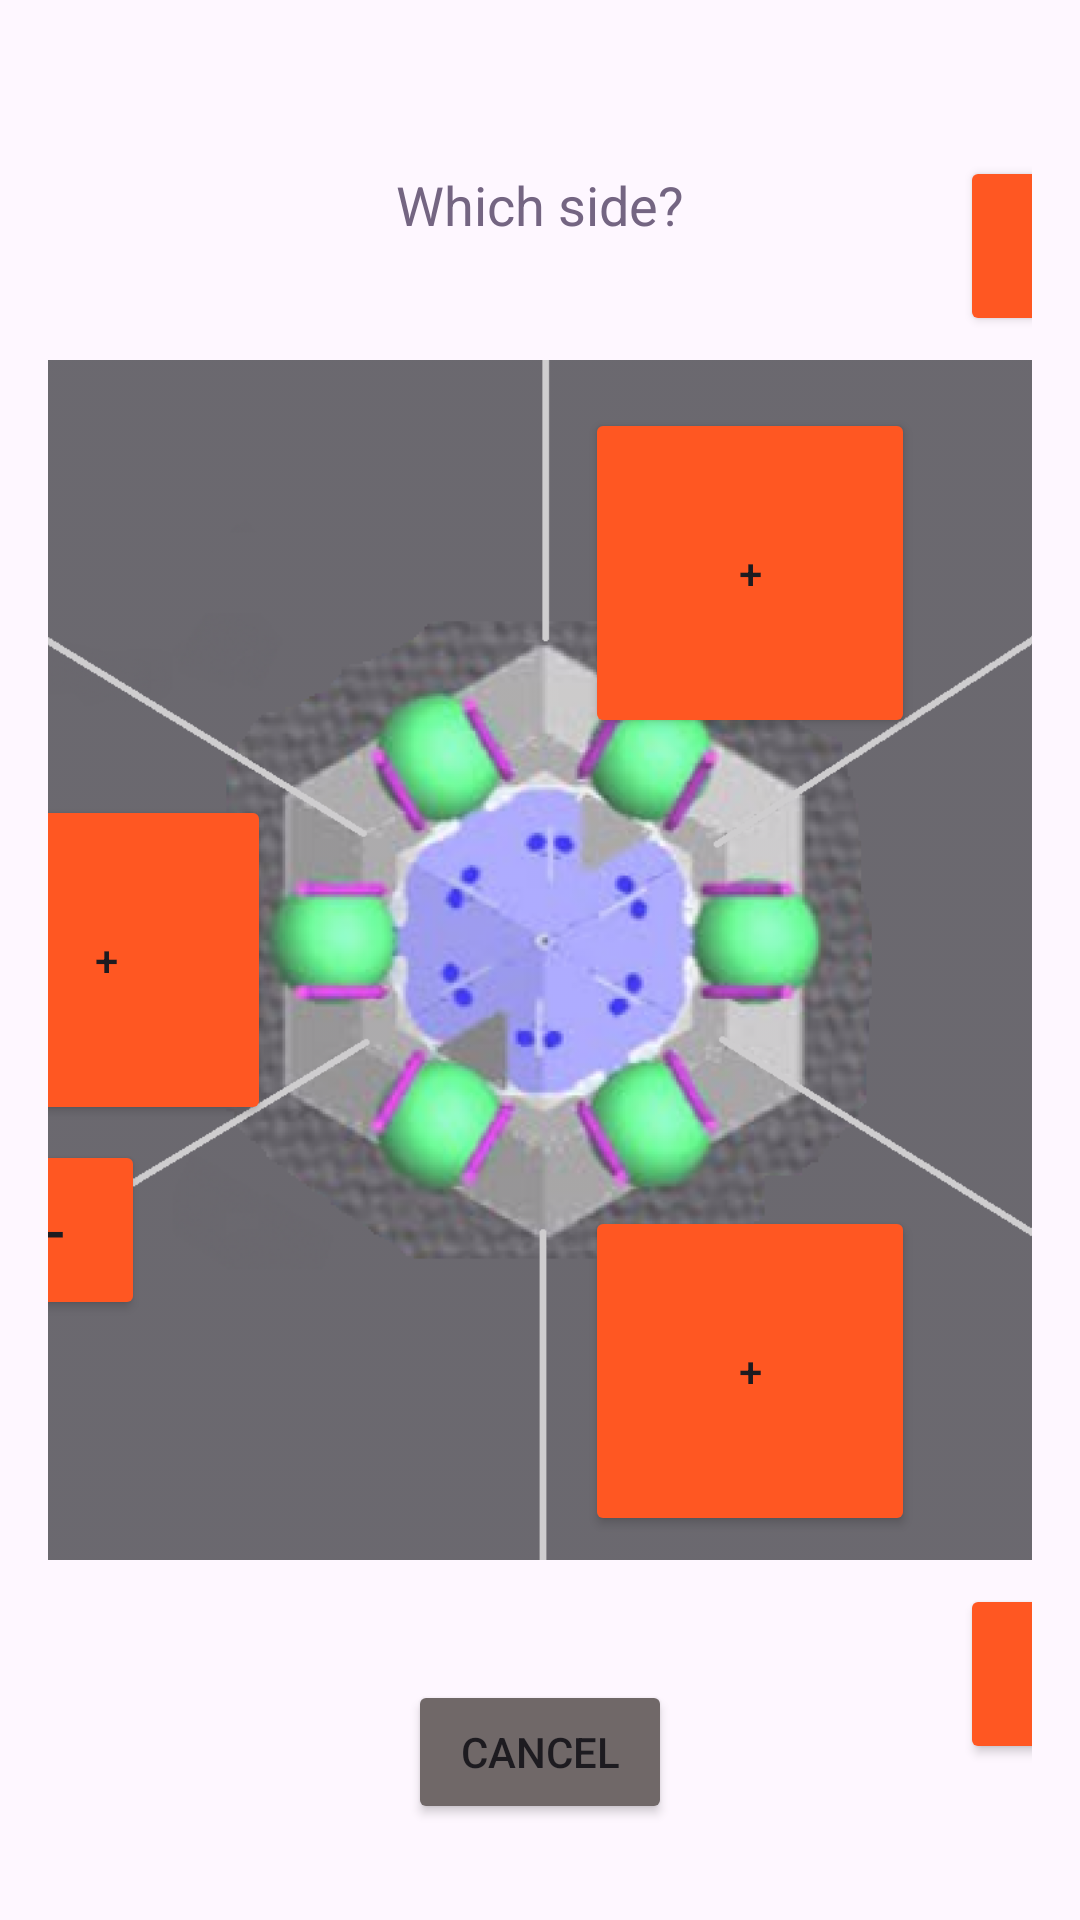

Android layout source for this screen:
<!-- AndroidManifest.xml: application theme Theme.MatchScouting -->
<!-- res/layout/popup_l2_algae_right.xml -->
<?xml version="1.0" encoding="utf-8"?>
<androidx.constraintlayout.widget.ConstraintLayout xmlns:android="http://schemas.android.com/apk/res/android"
    xmlns:app="http://schemas.android.com/apk/res-auto"
    xmlns:tools="http://schemas.android.com/tools"
    android:layout_width="match_parent"
    android:layout_height="match_parent"
    android:padding="16dp">

    <ImageView
        android:id="@+id/imageView"
        android:layout_width="400dp"
        android:layout_height="400dp"
        android:alpha="0.8"
        app:layout_constraintBottom_toBottomOf="parent"
        app:layout_constraintEnd_toEndOf="parent"
        app:layout_constraintStart_toStartOf="parent"
        app:layout_constraintTop_toTopOf="parent"
        app:srcCompat="@drawable/field_image" />

    <TextView
        android:id="@+id/center_of_reef_label"
        android:layout_width="wrap_content"
        android:layout_height="wrap_content"
        android:gravity="center"
        android:text="Which side?"
        android:textColor="@color/gray"
        android:textSize="18sp"
        app:layout_constraintBottom_toTopOf="@+id/imageView"
        app:layout_constraintEnd_toEndOf="parent"
        app:layout_constraintStart_toStartOf="parent"
        app:layout_constraintTop_toTopOf="parent" />

    <Button
        android:id="@+id/buttonAddTRAlgae"
        android:layout_width="110dp"
        android:layout_height="110dp"
        android:layout_marginTop="16dp"
        android:layout_marginEnd="75dp"
        android:backgroundTint="#FF5722"
        android:text="+"
        app:layout_constraintEnd_toEndOf="@+id/imageView"
        app:layout_constraintTop_toTopOf="@+id/imageView" />

    <Button
        android:id="@+id/buttonSubTRAlgae"
        android:layout_width="60dp"
        android:layout_height="60dp"
        android:layout_marginStart="8dp"
        android:layout_marginBottom="8dp"
        android:backgroundTint="#FF5722"
        android:text="-"
        android:textSize="20sp"
        app:cornerRadius="15dp"
        app:layout_constraintBottom_toTopOf="@+id/imageView"
        app:layout_constraintEnd_toEndOf="@+id/imageView" />

    <Button
        android:id="@+id/buttonAddBRAlgae"
        android:layout_width="110dp"
        android:layout_height="110dp"
        android:layout_marginEnd="75dp"
        android:layout_marginBottom="8dp"
        android:backgroundTint="#FF5722"
        android:text="+"
        app:layout_constraintBottom_toBottomOf="@+id/imageView"
        app:layout_constraintEnd_toEndOf="@+id/imageView" />

    <Button
        android:id="@+id/buttonSubBRAlgae"
        android:layout_width="60dp"
        android:layout_height="60dp"
        android:layout_marginTop="8dp"
        android:backgroundTint="#FF5722"
        android:text="-"
        android:textSize="20sp"
        app:cornerRadius="15dp"
        app:layout_constraintEnd_toEndOf="@+id/imageView"
        app:layout_constraintTop_toBottomOf="@+id/imageView" />

    <Button
        android:id="@+id/buttonAddMLAlgae"
        android:layout_width="110dp"
        android:layout_height="110dp"
        android:layout_marginTop="8dp"
        android:layout_marginBottom="8dp"
        android:backgroundTint="#FF5722"
        android:text="+"
        app:layout_constraintBottom_toBottomOf="@+id/imageView"
        app:layout_constraintStart_toStartOf="@+id/imageView"
        app:layout_constraintTop_toTopOf="@+id/imageView" />

    <Button
        android:id="@+id/buttonSubMLAlgae"
        android:layout_width="60dp"
        android:layout_height="60dp"
        android:layout_marginStart="8dp"
        android:layout_marginBottom="80dp"
        android:backgroundTint="#FF5722"
        android:text="-"
        android:textSize="20sp"
        app:cornerRadius="15dp"
        app:layout_constraintBottom_toBottomOf="@+id/imageView"
        app:layout_constraintStart_toStartOf="@+id/imageView" />

    <Button
        android:id="@+id/buttonCancelAlgae"
        android:layout_width="wrap_content"
        android:layout_height="wrap_content"
        android:layout_marginBottom="16dp"
        android:backgroundTint="#706868"
        android:text="Cancel"
        app:cornerRadius="0dp"
        app:layout_constraintBottom_toBottomOf="parent"
        app:layout_constraintEnd_toEndOf="parent"
        app:layout_constraintStart_toStartOf="parent" />


</androidx.constraintlayout.widget.ConstraintLayout>
<!-- resources referenced by this layout -->
<resources>
  <color name="gray">#746582</color>
  <!-- drawable field_image: png bitmap (drawable, 166059 bytes) -->
  <style name="Theme.MatchScouting" parent="Base.Theme.MatchScouting" />
  <style name="Base.Theme.MatchScouting" parent="Theme.Material3.DayNight.NoActionBar">
          
          
      </style>
</resources>
